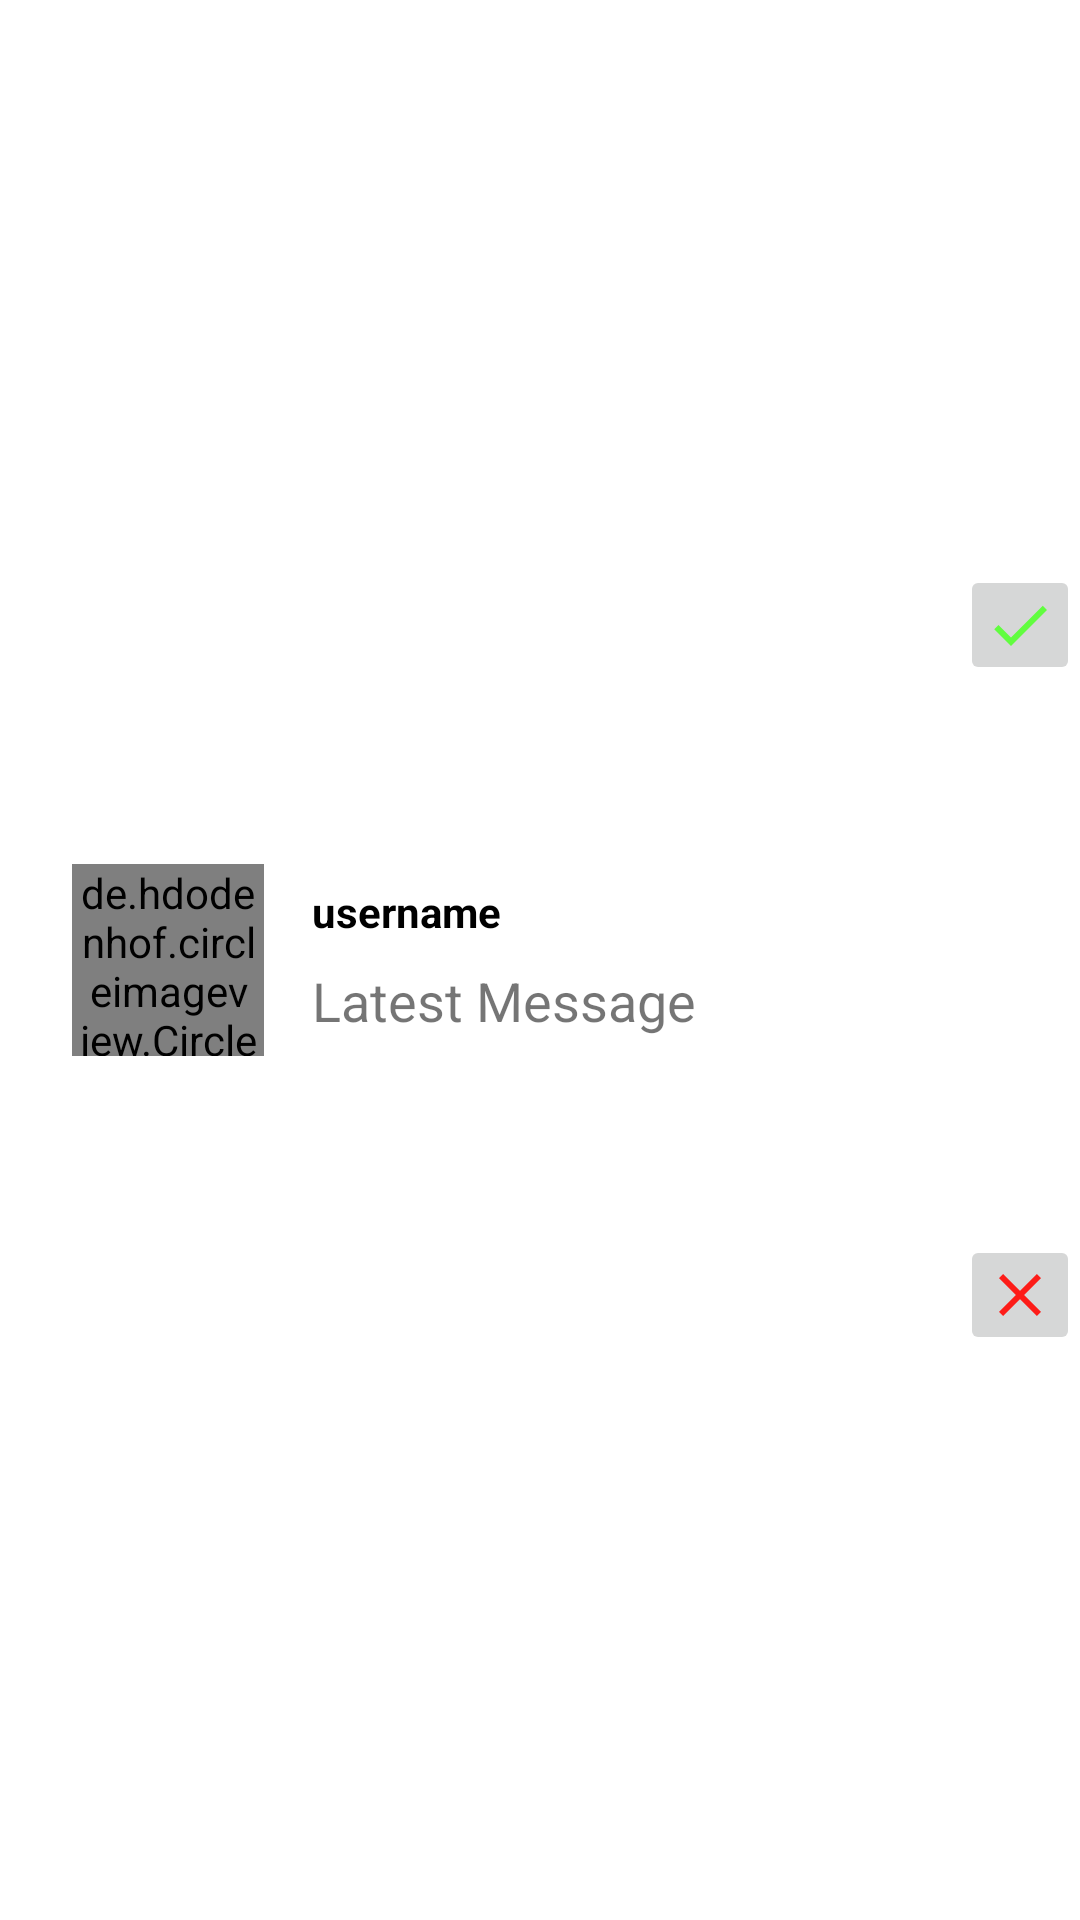

Write the Android layout XML for this screen, with the resource values it uses.
<!-- AndroidManifest.xml: application theme Theme.Picashu -->
<!-- res/layout/latest_message_row.xml -->
<?xml version="1.0" encoding="utf-8"?>
<androidx.constraintlayout.widget.ConstraintLayout xmlns:android="http://schemas.android.com/apk/res/android"
    xmlns:app="http://schemas.android.com/apk/res-auto"
    xmlns:tools="http://schemas.android.com/tools"
    android:layout_width="match_parent"
    android:layout_height="wrap_content">

    <de.hdodenhof.circleimageview.CircleImageView
        android:id="@+id/imageview_latest_message"
        android:layout_width="64dp"
        android:layout_height="64dp"
        android:layout_marginStart="24dp"
        android:layout_marginTop="8dp"
        android:layout_marginBottom="8dp"
        app:civ_border_width="4dp"
        app:layout_constraintBottom_toBottomOf="parent"
        app:layout_constraintStart_toStartOf="parent"
        app:layout_constraintTop_toTopOf="parent"
        app:srcCompat="@android:drawable/btn_star_big_on"
        tools:ignore="ContentDescription" />

    <TextView
        android:id="@+id/username_textview_latest_message"
        android:layout_width="wrap_content"
        android:layout_height="wrap_content"
        android:layout_marginStart="16dp"
        android:text="username"
        android:textColor="@android:color/black"
        android:textStyle="bold"
        app:layout_constraintBottom_toTopOf="@+id/message_textview_latest_message"
        app:layout_constraintStart_toEndOf="@+id/imageview_latest_message"
        app:layout_constraintTop_toTopOf="parent"
        app:layout_constraintVertical_chainStyle="packed" />

    <TextView
        android:id="@+id/message_textview_latest_message"
        android:layout_width="0dp"
        android:layout_height="wrap_content"
        android:layout_marginStart="16dp"
        android:layout_marginTop="8dp"
        android:layout_marginEnd="8dp"
        android:text="Latest Message"
        android:textSize="18sp"
        app:layout_constraintBottom_toBottomOf="parent"
        app:layout_constraintEnd_toStartOf="@+id/imageButtonDelete"
        app:layout_constraintStart_toEndOf="@+id/imageview_latest_message"
        app:layout_constraintTop_toBottomOf="@+id/username_textview_latest_message"
        tools:ignore="HardcodedText" />

    <ImageButton
        android:id="@+id/imageButtonValidate"
        android:layout_marginTop="5dp"
        android:layout_width="40dp"
        android:layout_height="40dp"
        app:layout_constraintBottom_toTopOf="@+id/imageButtonDelete"
        app:layout_constraintEnd_toEndOf="parent"
        app:layout_constraintTop_toTopOf="parent"
        android:src="@drawable/ic_baseline_check_24" />

    <ImageButton
        android:id="@+id/imageButtonDelete"
        android:layout_width="40dp"
        android:layout_height="40dp"
        android:layout_marginBottom="5dp"
        app:layout_constraintBottom_toBottomOf="parent"
        app:layout_constraintEnd_toEndOf="parent"
        app:layout_constraintTop_toBottomOf="@+id/imageButtonValidate"
        android:src="@drawable/ic_baseline_clear_24" />



</androidx.constraintlayout.widget.ConstraintLayout>
<!-- resources referenced by this layout -->
<resources>
  <!-- drawable ic_baseline_check_24 (drawable) -->
  <vector android:height="24dp" android:tint="#61FD3F"
      android:viewportHeight="24" android:viewportWidth="24"
      android:width="24dp" xmlns:android="http://schemas.android.com/apk/res/android">
      <path android:fillColor="@android:color/white" android:pathData="M9,16.17L4.83,12l-1.42,1.41L9,19 21,7l-1.41,-1.41z"/>
  </vector>
  <!-- drawable ic_baseline_clear_24 (drawable) -->
  <vector android:height="24dp" android:tint="#FD1C18"
      android:viewportHeight="24" android:viewportWidth="24"
      android:width="24dp" xmlns:android="http://schemas.android.com/apk/res/android">
      <path android:fillColor="@android:color/white" android:pathData="M19,6.41L17.59,5 12,10.59 6.41,5 5,6.41 10.59,12 5,17.59 6.41,19 12,13.41 17.59,19 19,17.59 13.41,12z"/>
  </vector>
  <style name="Theme.Picashu" parent="Theme.MaterialComponents.DayNight.DarkActionBar">
          
          <item name="colorPrimary">@color/purple_500</item>
          <item name="colorPrimaryVariant">@color/purple_700</item>
          <item name="colorOnPrimary">@color/white</item>
          
          <item name="colorSecondary">@color/teal_200</item>
          <item name="colorSecondaryVariant">@color/teal_700</item>
          <item name="colorOnSecondary">@color/black</item>
          
          <item name="android:statusBarColor" tools:targetApi="l">?attr/colorPrimaryVariant</item>
          
      </style>
  <!-- not gathered from this repository: default colours our renderer supplied (Android Studio template values) -->
  <color name="purple_500">#FF6200EE</color>
  <color name="purple_700">#FF3700B3</color>
  <color name="teal_200">#FF03DAC5</color>
  <color name="teal_700">#FF018786</color>
  <color name="black">#FF000000</color>
  <color name="white">#FFFFFFFF</color>
</resources>
